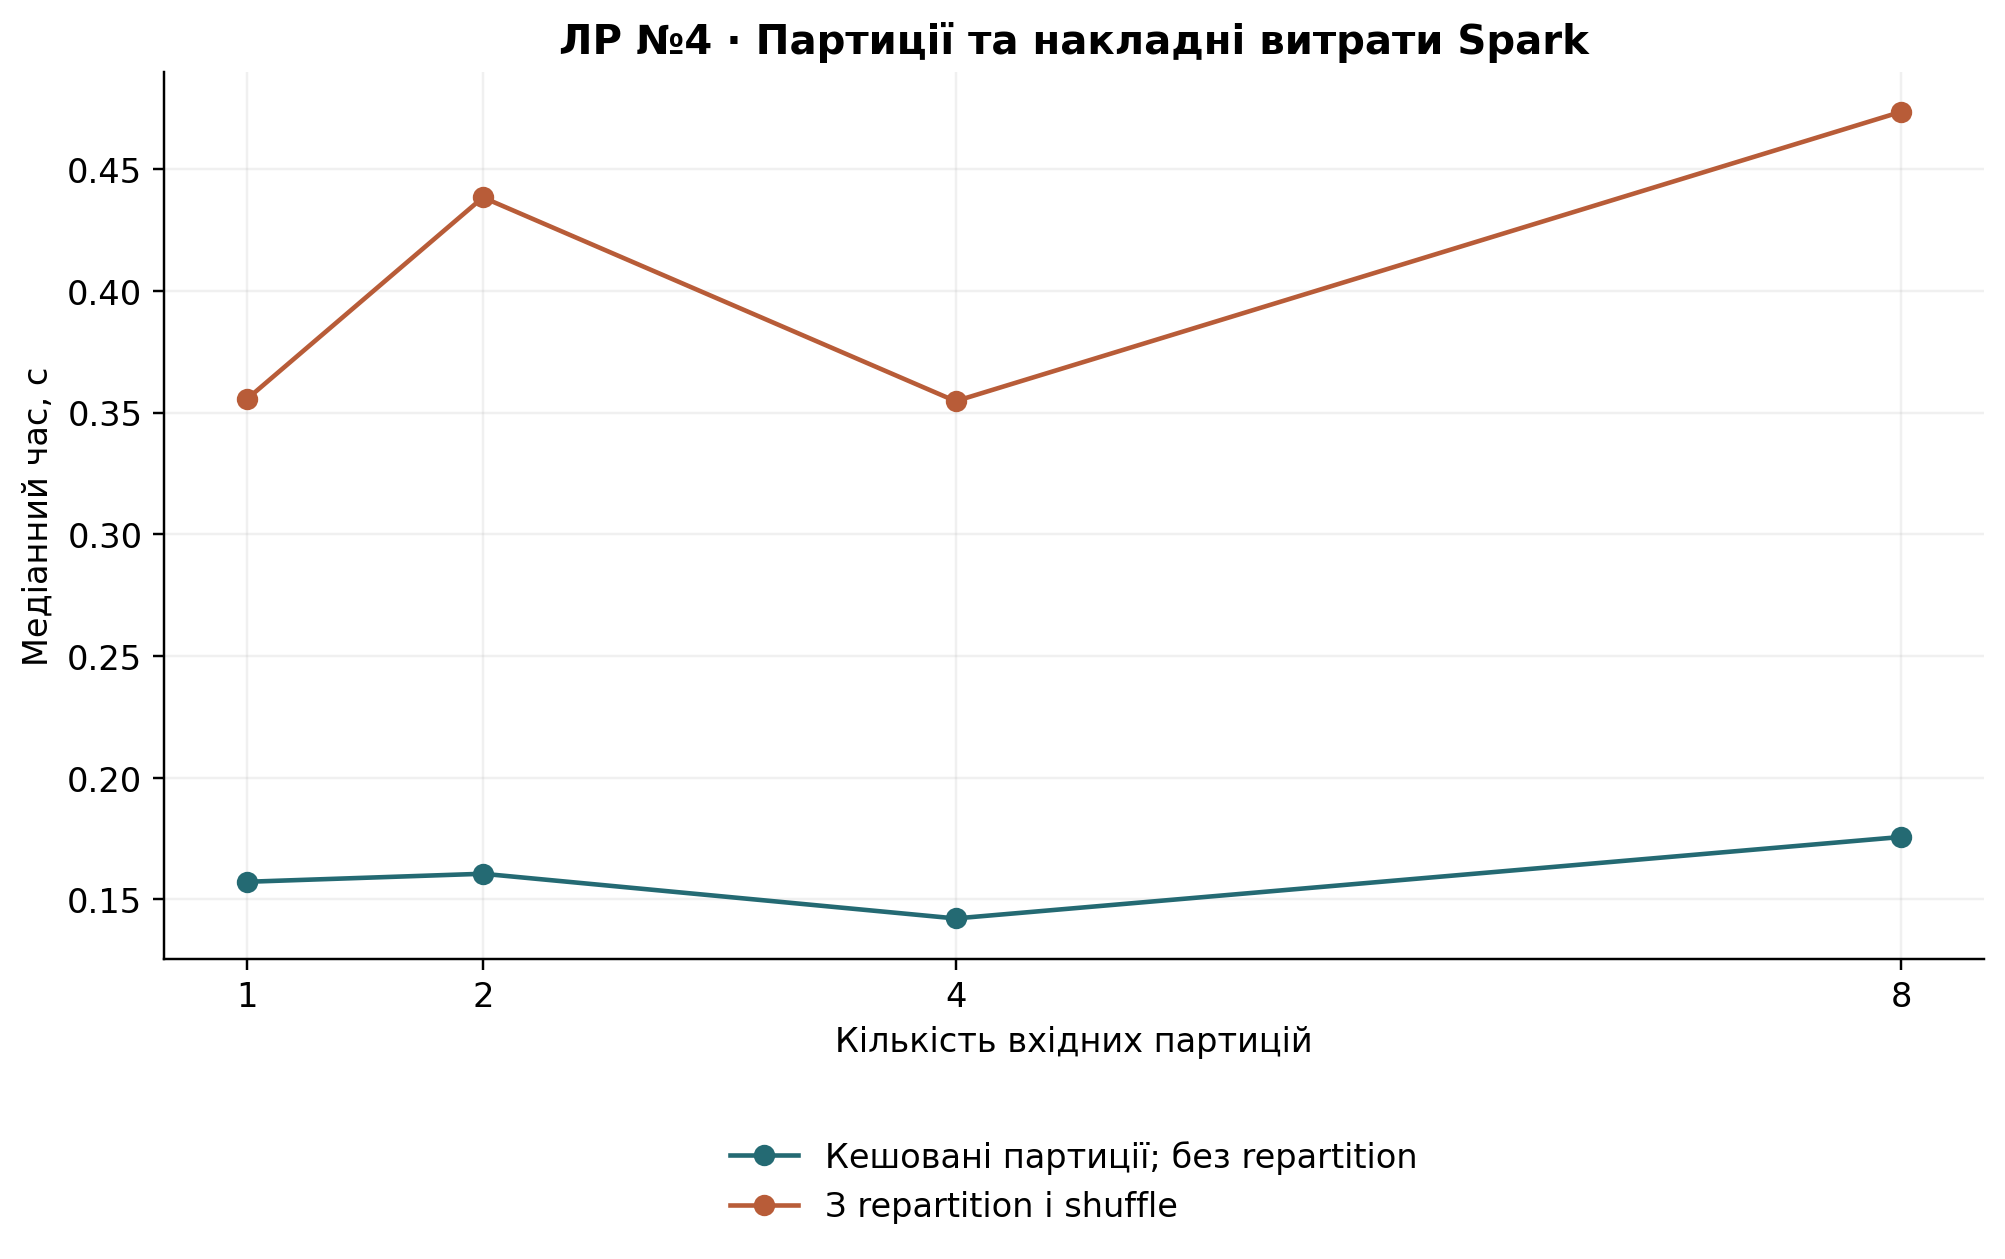

The table this chart was drawn from, first rows:
scope, partitions, seconds, min_seconds, max_seconds, repeats, verified
cached_partitions, 1, 0.1573, 0.1398, 0.2036, 3, True
cached_partitions, 2, 0.1606, 0.1329, 0.1641, 3, True
cached_partitions, 4, 0.1422, 0.1212, 0.1584, 3, True
cached_partitions, 8, 0.1757, 0.1554, 0.1857, 3, True
with_repartition, 1, 0.3554, 0.3492, 0.4417, 3, True
with_repartition, 2, 0.4384, 0.4272, 0.4628, 3, True
with_repartition, 4, 0.3547, 0.3515, 0.3768, 3, True
with_repartition, 8, 0.4735, 0.4327, 0.5047, 3, True
